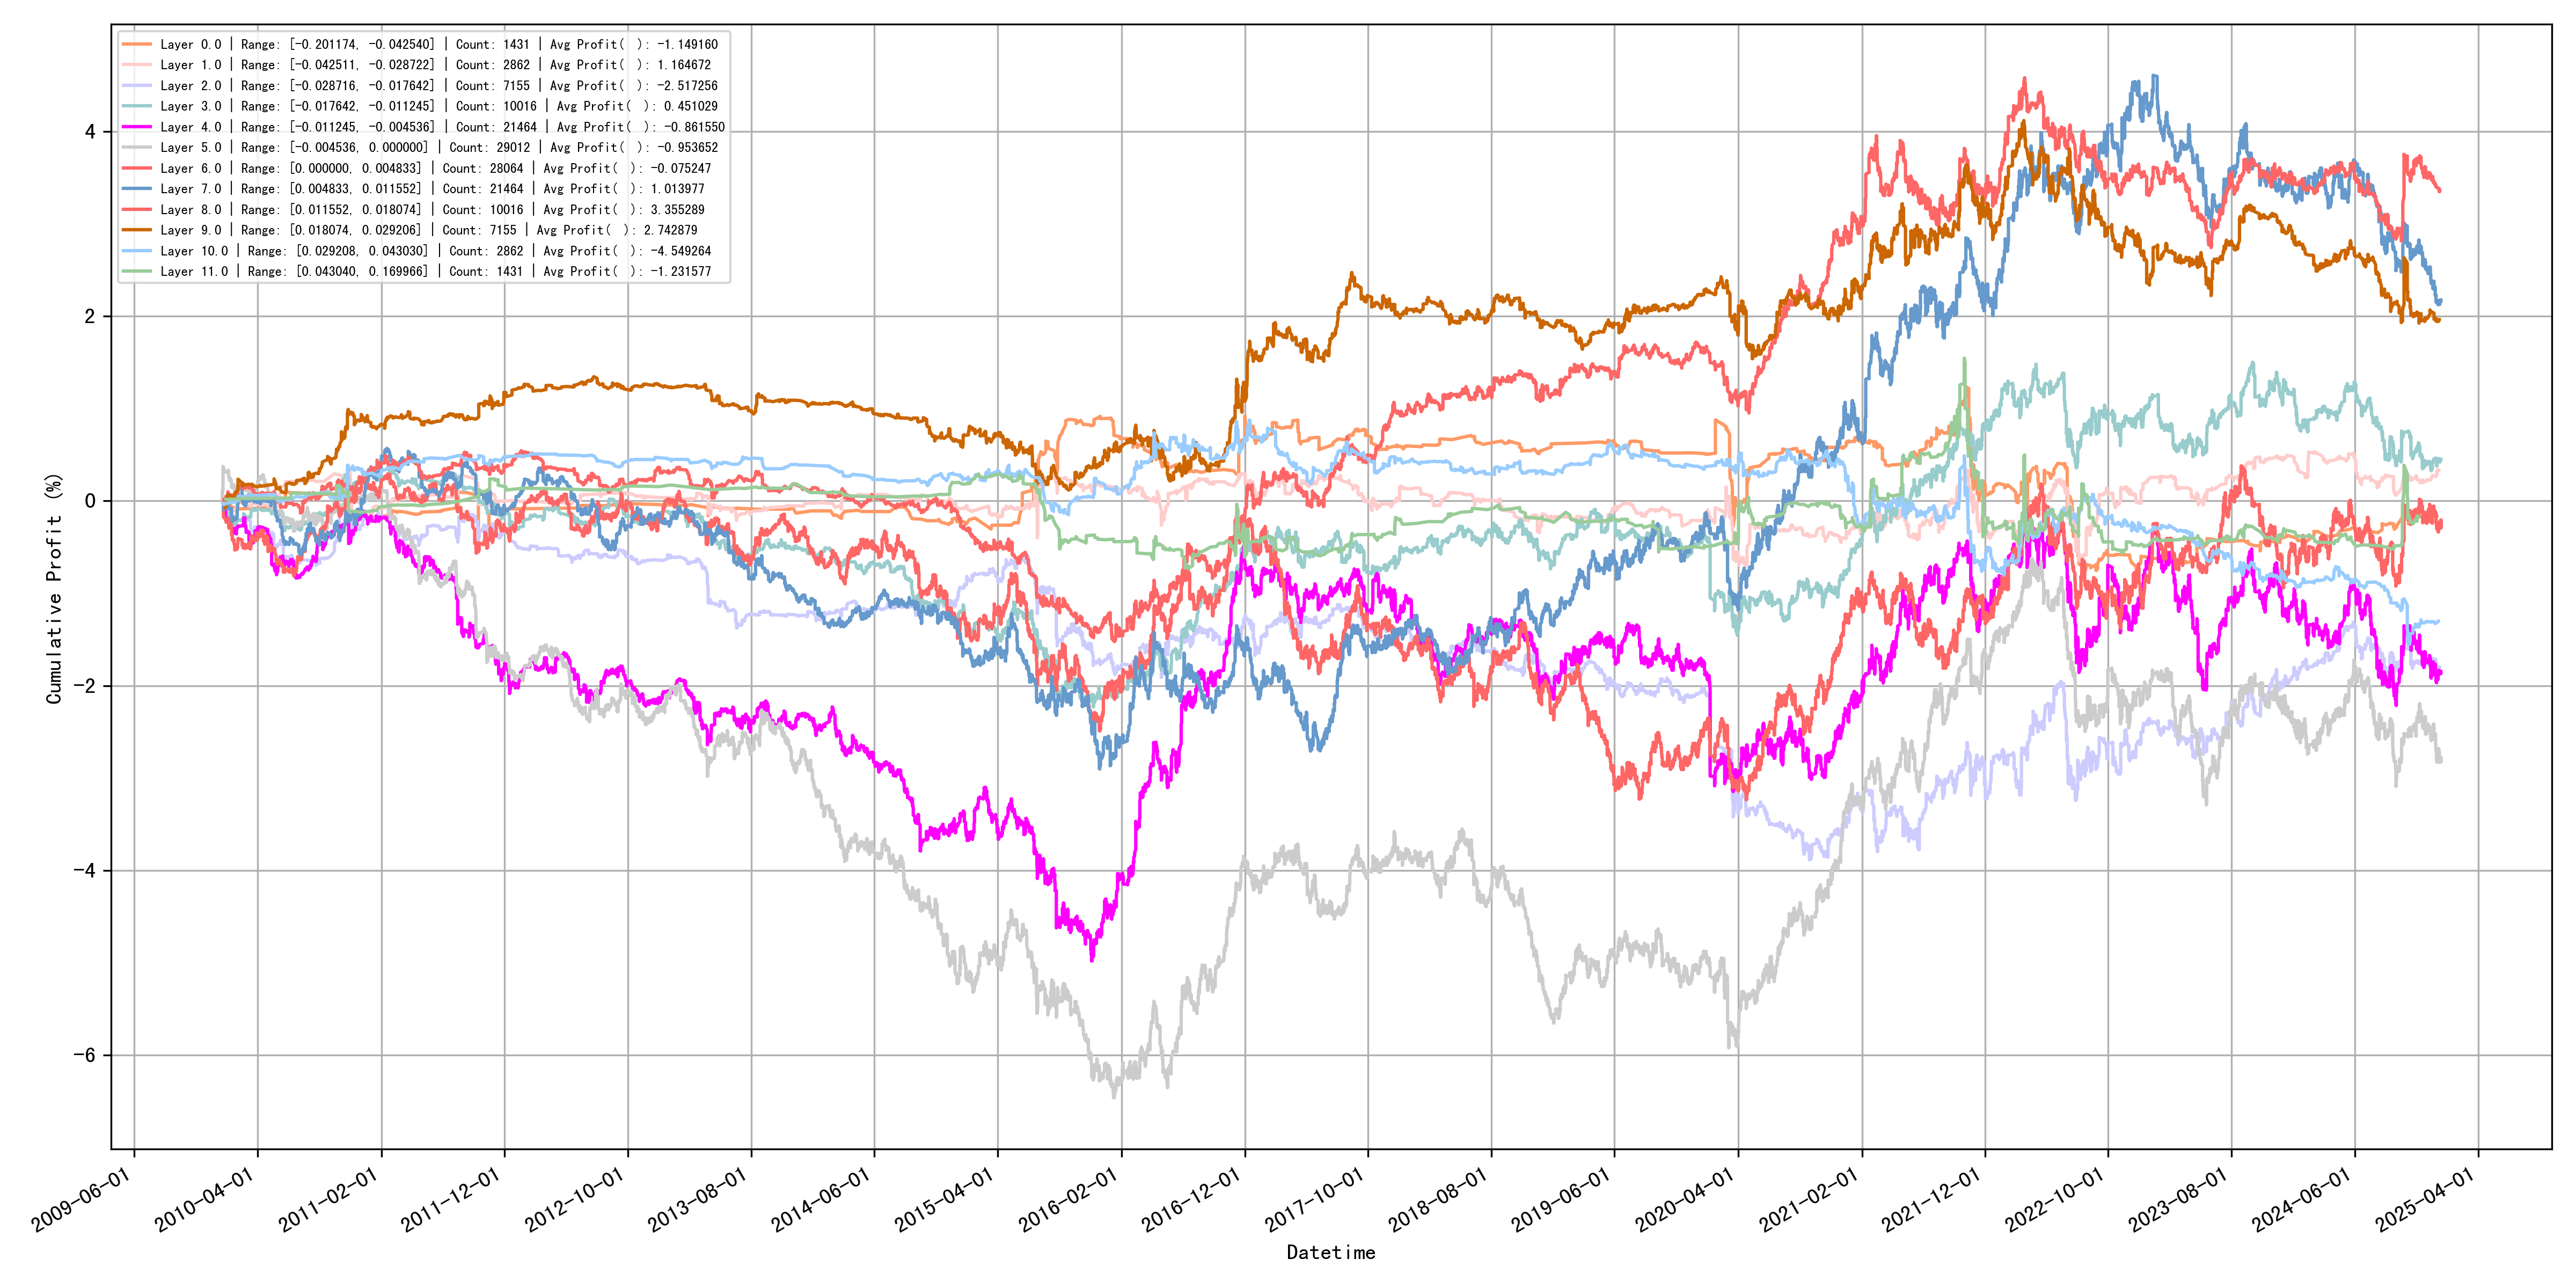

Values plotted in this chart, from the file beside it:
quantile_layer, min, max, count, avg_profit
0, -0.2012, -0.04254, 1431, -1.149
1, -0.04251, -0.02872, 2862, 1.165
2, -0.02872, -0.01764, 7155, -2.517
3, -0.01764, -0.01125, 10016, 0.451
4, -0.01124, -0.004536, 21464, -0.8615
5, -0.004536, 0.0, 29012, -0.9537
6, 1.1314769189406346e-16, 0.004833, 28064, -0.07525
7, 0.004833, 0.01155, 21464, 1.014
8, 0.01155, 0.01807, 10016, 3.355
9, 0.01807, 0.02921, 7155, 2.743
10, 0.02921, 0.04303, 2862, -4.549
11, 0.04304, 0.17, 1431, -1.232
